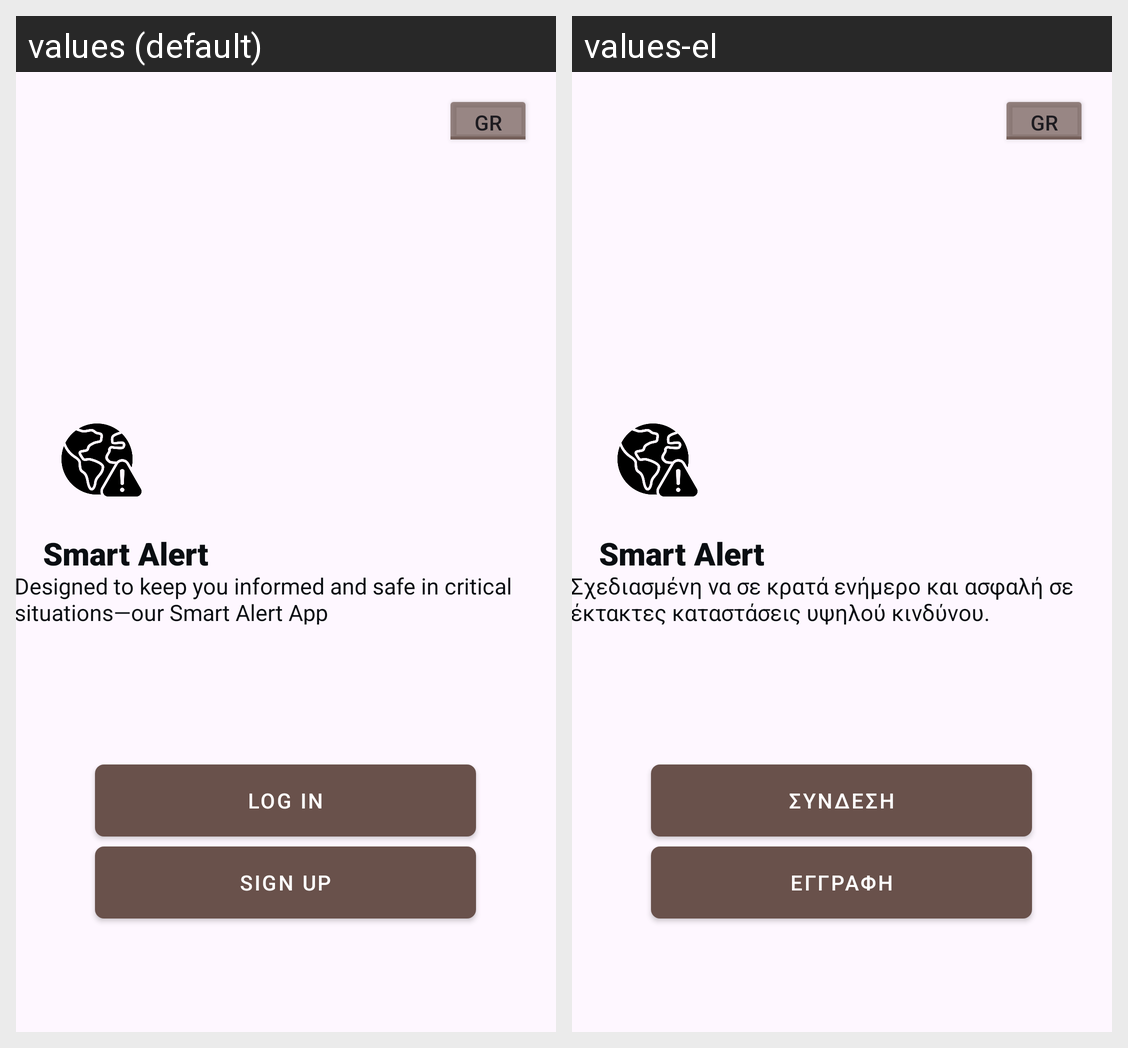

Translations of the strings shown on this Android screen, per locale in the grid:
Android screen res/layout/activity_start_up.xml rendered under 2 locales, left to right: values (default), values-el. Device: Nexus 5 (rendered at 1080×1920; each locale shown at half size, 540×960, under a caption strip naming it); theme Theme.SmartAlert.
Strings drawn on this screen, with the default value and each locale's value (text and hints the layout hard-codes, and strings that could not be matched under every locale, appear in the picture but are not listed):

log_in
  values: Log in
  values-el: Συνδεση

signup
  values: Sign up
  values-el: Εγγραφη

smart_alert
  values: Smart Alert
  values-el: Smart Alert  [not translated; the default value is used]

startup_message
  values: Designed to keep you informed and safe in critical situations—our Smart Alert App
  values-el: Σχεδιασμένη να σε κρατά ενήμερο και ασφαλή σε έκτακτες καταστάσεις υψηλού κινδύνου.

gr
  values: GR
  values-el: GR  [not translated; the default value is used]
